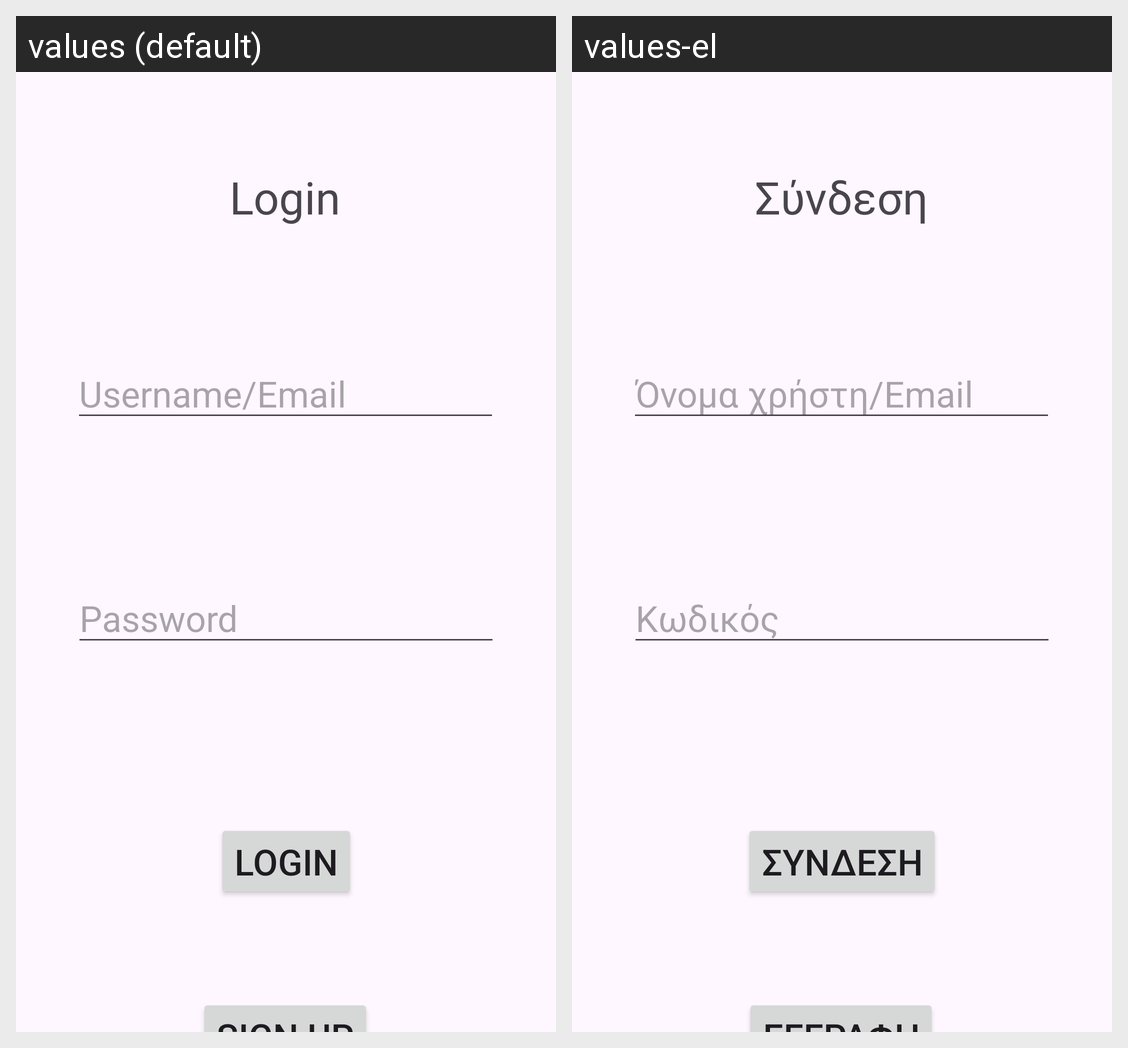

Strings drawn on this Android screen and how each of the app's shown locales translates them:
Android screen res/layout/fragment_first.xml rendered under 2 locales, left to right: values (default), values-el. Device: Nexus 5 (rendered at 1080×1920; each locale shown at half size, 540×960, under a caption strip naming it); theme Theme.SmartAlertProject.
Strings drawn on this screen, with the default value and each locale's value (text and hints the layout hard-codes, and strings that could not be matched under every locale, appear in the picture but are not listed):

loginErrorHeader
  values: Login
  values-el: Σύνδεση

signupButtonText
  values: Sign up
  values-el: Εγγραφή

usernameEmailLoginHint
  values: Username/Email
  values-el: Όνομα χρήστη/Email

passwordLoginHint
  values: Password
  values-el: Κωδικός
